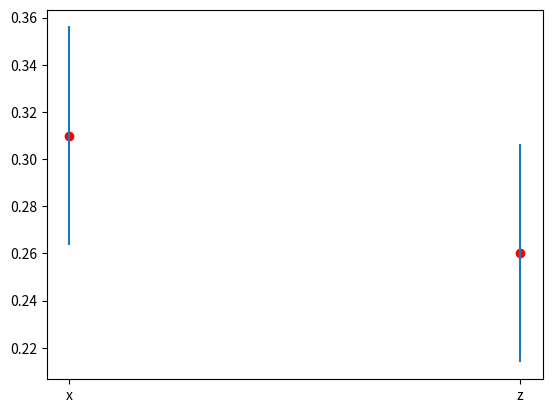

Write Python code to recreate this figure.
import numpy as np
import matplotlib.pyplot as plt

# Bernoulli dist
x = np.random.rand(1, 100) < 0.3
z = np.random.rand(1, 100) < 0.3

sigma_hat_x = np.std(x)
sigma_hat_z = np.std(z)
N = x.shape[1]

plt.clf()
plt.plot('x', np.mean(x), 'r.', markersize=12)
plt.plot('z', np.mean(z), 'r.', markersize=12)
plt.errorbar(['x', 'z'], [np.mean(x), np.mean(z)],
             [sigma_hat_x / np.sqrt(N), sigma_hat_x / np.sqrt(N)],
             fmt='none')
# plt.xlim(-1, 1.5)
plt.show()
